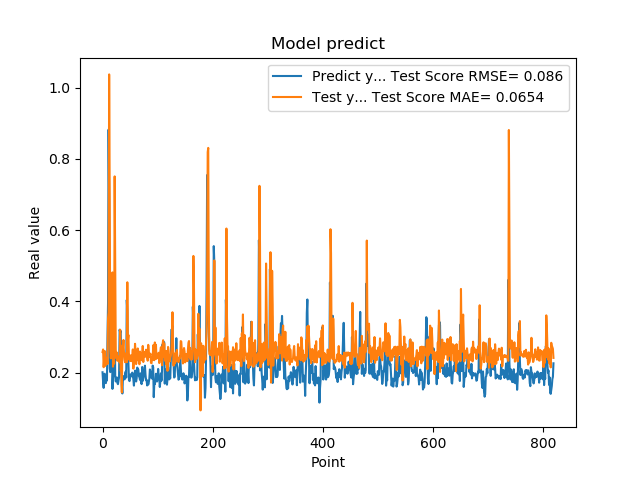

The data file committed next to this chart (first rows):
2.010090053081512174e-01, 2.579115923492487084e-01
1.742661595344543457e-01, 2.649762048439046613e-01
1.572303026914596558e-01, 2.151672704474786313e-01
1.941800117492676059e-01, 2.372284878701106658e-01
1.970258951187133512e-01, 2.605824650749378191e-01
1.859861761331558505e-01, 2.188692294850685116e-01
1.705197989940643033e-01, 2.369803396760277736e-01
1.844120919704437256e-01, 2.320674315096771245e-01
1.779371052980423251e-01, 2.422440039985922500e-01
3.004232645034790039e-01, 2.242073609032202430e-01
3.969086110591887873e-01, 3.528079963169413191e-01
8.820003867149353027e-01, 3.692539399958889579e-01
6.841114759445190430e-01, 1.036796042838402210e+00
2.116497457027435580e-01, 7.021635206049452460e-01
2.014262527227401733e-01, 2.644609070373092896e-01
2.061583995819092074e-01, 2.400414273653755093e-01
3.160260915756225586e-01, 2.554761838879103242e-01
3.489396274089813232e-01, 4.230685193635509433e-01
1.544443815946578979e-01, 4.812554418040614346e-01
1.959947794675827026e-01, 2.167553565469668431e-01
1.894801408052444180e-01, 2.537137380630551386e-01
4.474425017833709162e-01, 2.251584078887438056e-01
3.771362304687500555e-01, 7.506434738202403256e-01
1.889318972826004028e-01, 5.228495284782509467e-01
1.752775162458419522e-01, 2.632870974252853324e-01
1.822472065687180121e-01, 2.405264394569547326e-01
1.866402029991149902e-01, 2.564462929607864705e-01
1.715678423643112183e-01, 2.333094718188390704e-01
1.676391065120696744e-01, 2.384995867320541529e-01
1.773854047060013095e-01, 2.447120682508904521e-01
1.872433423995972235e-01, 2.454486210874224084e-01
3.204146027565002441e-01, 2.289133546209739800e-01
3.134283721446990967e-01, 3.202992212676248895e-01
3.171058297157288153e-01, 2.042835495500746890e-01
2.202603369951247891e-01, 2.076187580484639417e-01
1.659800857305526733e-01, 1.445066832004742452e-01
1.415748745203018188e-01, 2.762154896498600354e-01
1.852595061063766479e-01, 2.691544706870136472e-01
1.814238876104354858e-01, 2.916064345052576945e-01
1.905867606401443481e-01, 2.528955091589886739e-01
1.810430586338043213e-01, 2.368907307084982816e-01
1.954265981912612915e-01, 2.291486626107069324e-01
2.029463946819305142e-01, 2.536827909147679749e-01
1.862521618604660034e-01, 2.400633060629379367e-01
4.038094580173492432e-01, 2.290815343279718197e-01
3.743042349815369207e-01, 4.534918885456404314e-01
2.572054266929626465e-01, 2.906404485321105180e-01
2.253161966800689420e-01, 3.056875363333009799e-01
1.787700653076171875e-01, 2.367055617026878056e-01
1.761920750141143799e-01, 2.497138435306725524e-01
1.861467957496643066e-01, 2.324952539156416309e-01
1.954011768102645874e-01, 2.410861538870441301e-01
1.907722949981689176e-01, 2.479332583276223356e-01
1.898660957813262939e-01, 2.321365103414538278e-01
2.001174986362457275e-01, 2.415934706330215287e-01
1.922753006219863892e-01, 2.651372090635298884e-01
1.810636967420578003e-01, 2.112919963867536666e-01
1.635809391736984530e-01, 2.391985155697334831e-01
1.916799396276473999e-01, 2.410402863114005645e-01
2.058236002922058105e-01, 2.809713920359161454e-01
1.857409924268722812e-01, 2.581867201942241730e-01
... 759 more rows
